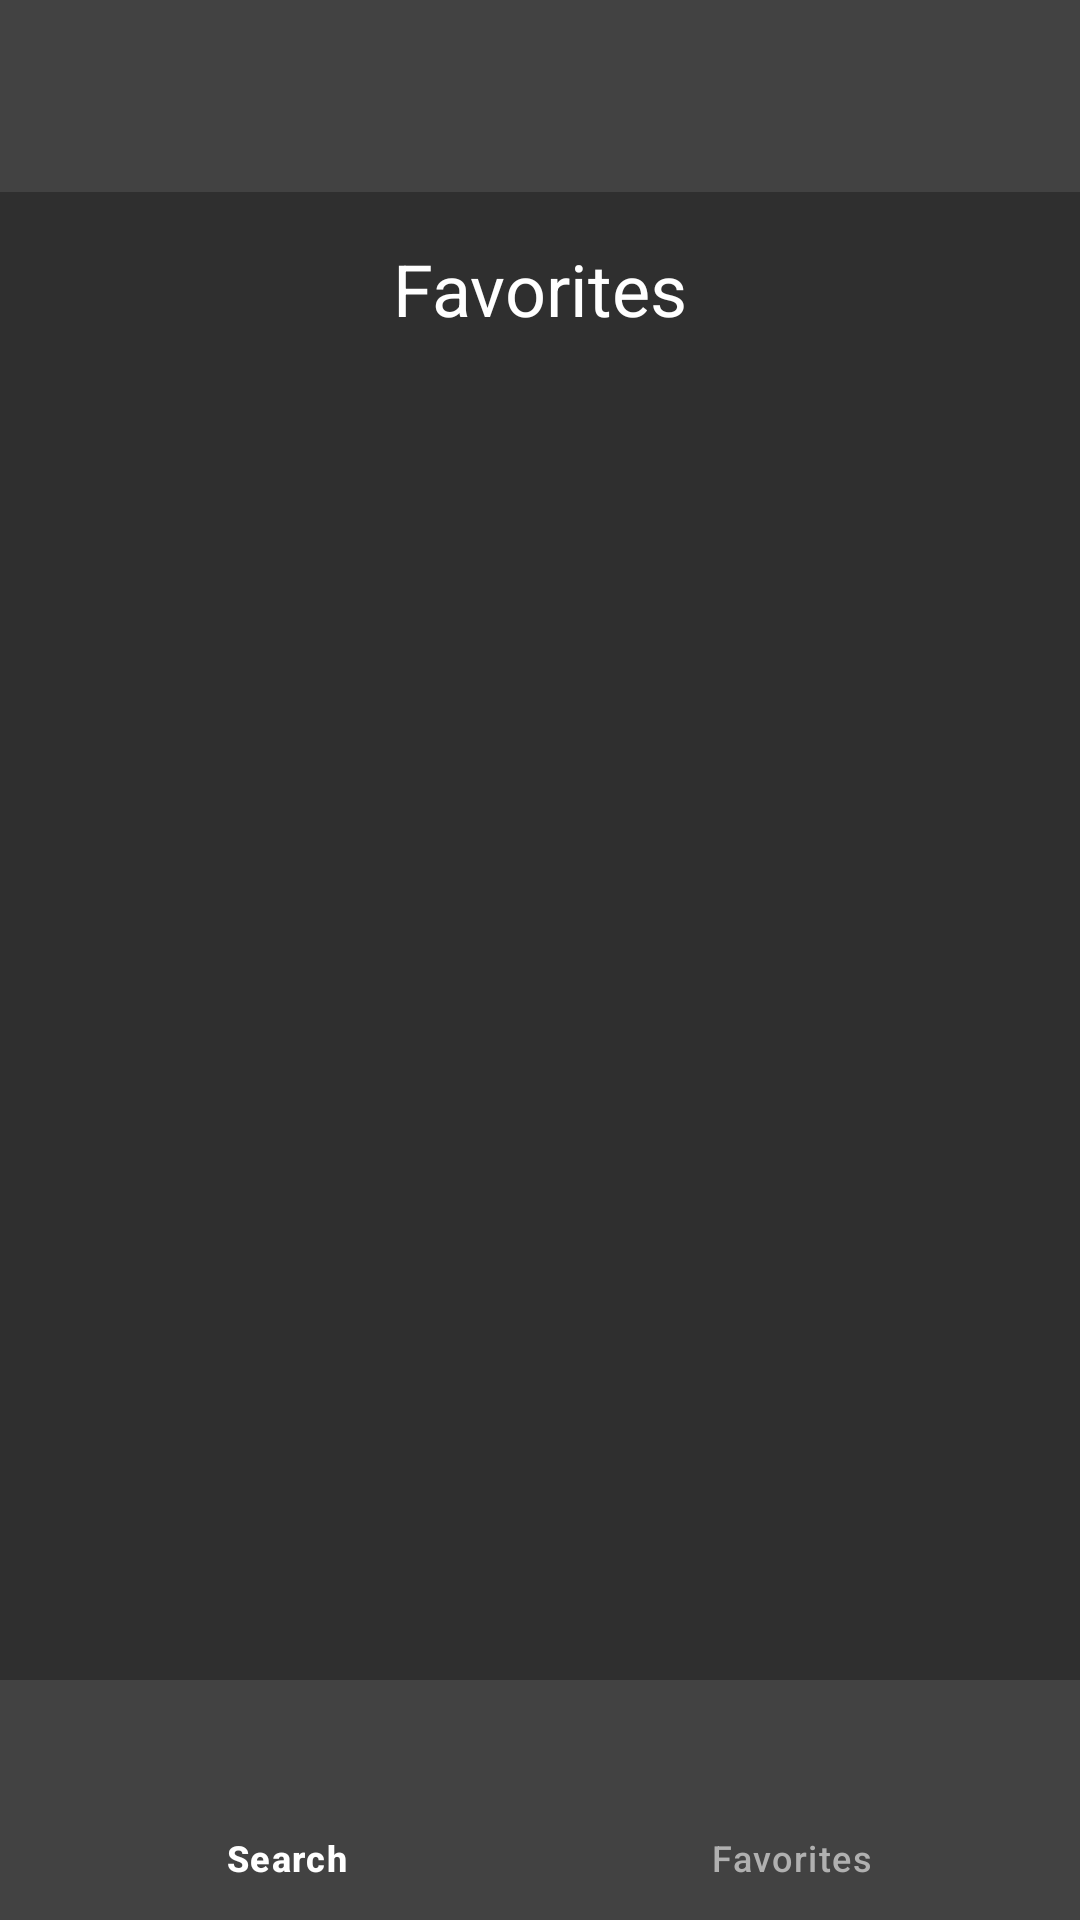

This screen was rendered from an Android layout file. Write that file and the resources it references.
<!-- AndroidManifest.xml: application theme Theme.Assignment2_Eg -->
<!-- res/layout/activity_favorities.xml -->
<?xml version="1.0" encoding="utf-8"?>
<LinearLayout xmlns:android="http://schemas.android.com/apk/res/android"
    xmlns:app="http://schemas.android.com/apk/res-auto"
    xmlns:tools="http://schemas.android.com/tools"
    android:orientation="vertical"
    android:fitsSystemWindows="true"
    android:layout_width="match_parent"
    android:layout_height="match_parent"
    android:background="#2F2F2F">

    
    <androidx.appcompat.widget.Toolbar
        android:id="@+id/toolbar"
        android:layout_width="match_parent"
        android:layout_height="?attr/actionBarSize"
        android:background="?attr/colorPrimary"
        android:title="Favorites"
        android:titleTextColor="@android:color/white"
        android:backgroundTint="#424242"
        android:minHeight="?attr/actionBarSize"/>

    <LinearLayout
        android:layout_width="match_parent"
        android:layout_height="60dp"
        android:orientation="vertical"
        android:gravity="center">

    
    <TextView
        android:id="@+id/textView"
        android:layout_width="wrap_content"
        android:layout_height="wrap_content"
        android:text="Favorites"
        android:textSize="24sp"
        android:textColor="@android:color/white"
        android:layout_gravity="center"
        android:padding="16dp" />





</LinearLayout>
    
    <androidx.recyclerview.widget.RecyclerView
        android:id="@+id/favoritesRecyclerView"
        android:layout_width="match_parent"
        android:layout_height="0dp"
        android:layout_weight="1"
        android:layout_marginTop="16dp"
        android:padding="8dp" />
    
    <com.google.android.material.bottomnavigation.BottomNavigationView
        android:id="@+id/bottom_navigation"
        android:layout_width="match_parent"
        android:layout_height="wrap_content"
        android:background="#424242"
        android:layout_gravity="bottom"
        app:menu="@menu/bottom_nav_menu"
        app:itemTextColor="@color/nav_item_color"
        app:itemIconTint="@color/nav_item_color"/>
</LinearLayout>
<!-- resources referenced by this layout -->
<resources>
  <style name="Theme.Assignment2_Eg" parent="Base.Theme.Assignment2_Eg" />
  <style name="Base.Theme.Assignment2_Eg" parent="Theme.Material3.DayNight.NoActionBar">
          
          
      </style>
</resources>
